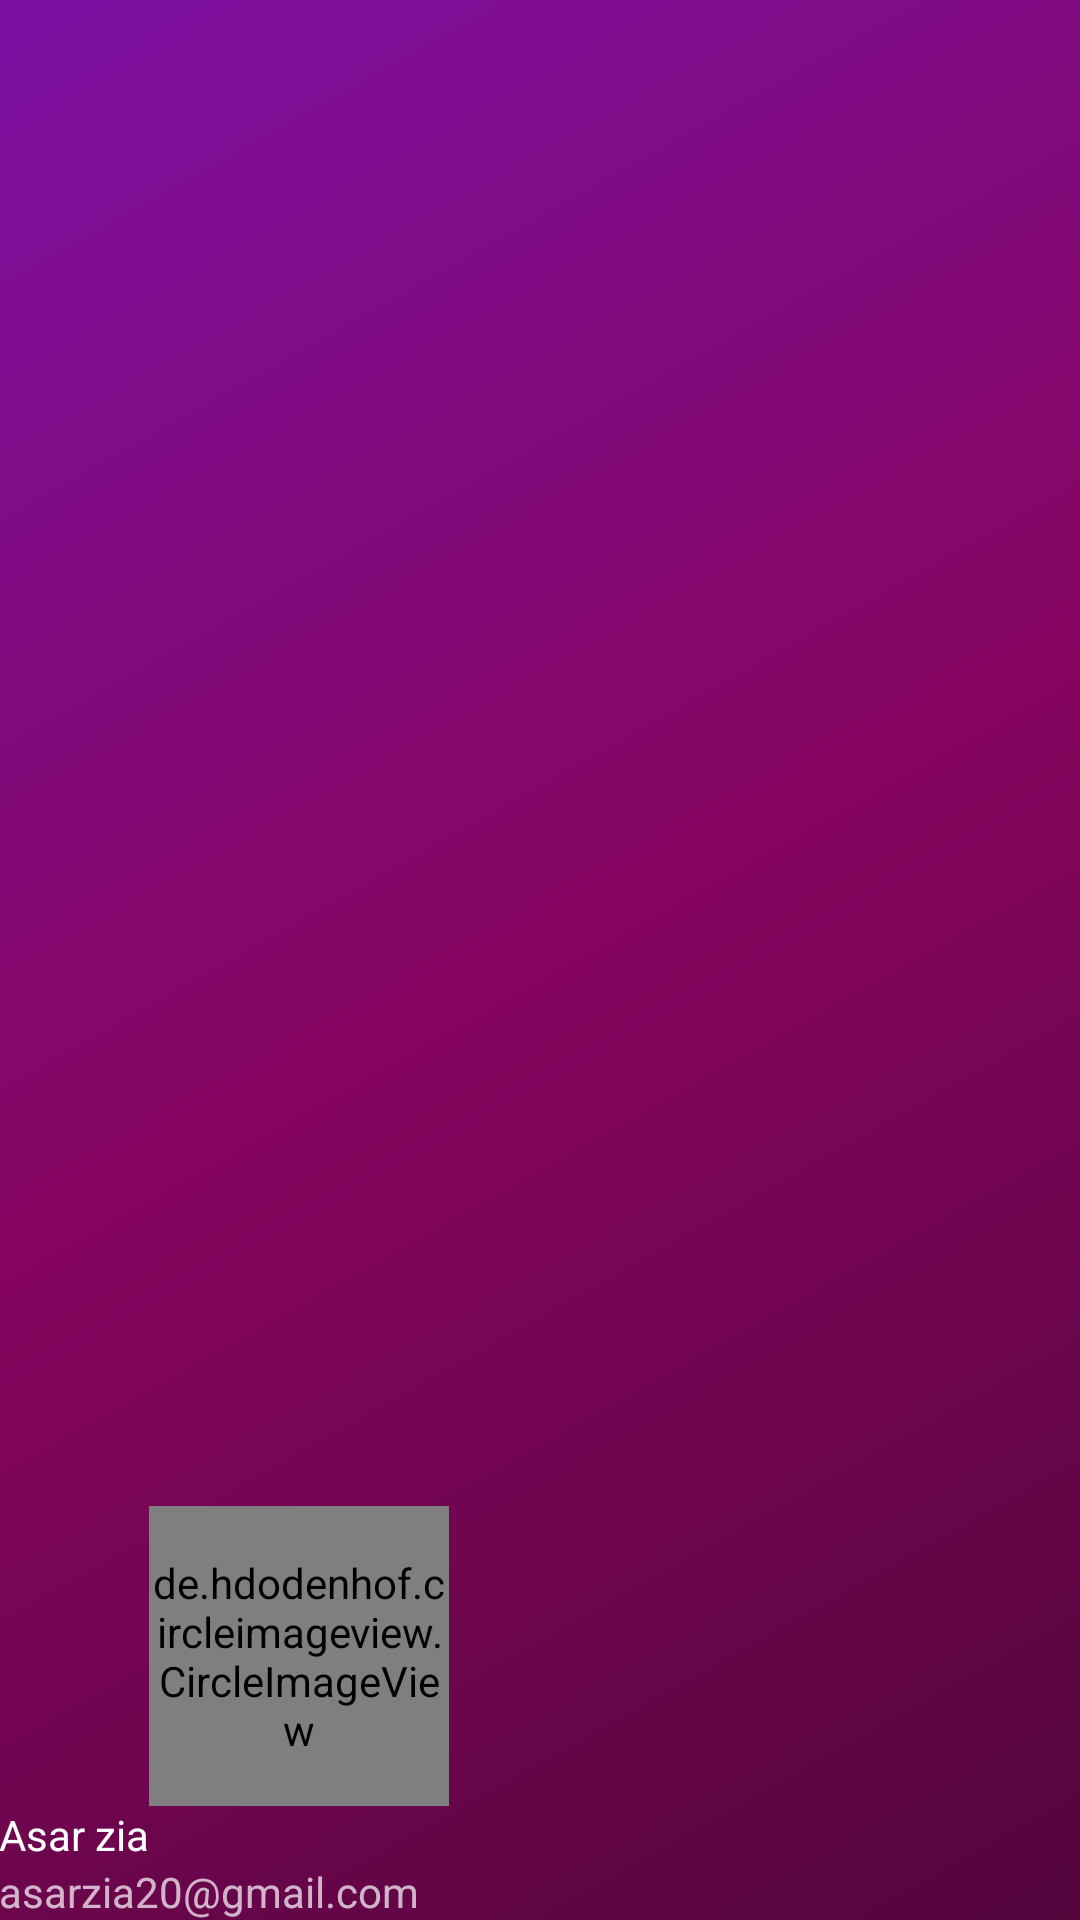

Reconstruct the res/layout file that produces this screen, plus the resources it refers to.
<!-- AndroidManifest.xml: application theme AppTheme -->
<!-- res/layout/nav_header_dashboard.xml -->
<?xml version="1.0" encoding="utf-8"?>
<LinearLayout xmlns:android="http://schemas.android.com/apk/res/android"
    xmlns:app="http://schemas.android.com/apk/res-auto"
    android:layout_width="match_parent"
    android:layout_height="@dimen/nav_header_height"
    xmlns:tools="http://schemas.android.com/tools"
    android:background="@drawable/side_nav_bar"
    android:gravity="bottom"
    android:orientation="vertical"
    android:paddingLeft="@dimen/activity_horizontal_margin"
    android:paddingTop="@dimen/activity_vertical_margin"
    android:paddingRight="@dimen/activity_horizontal_margin"
    android:paddingBottom="@dimen/activity_vertical_margin"
    android:theme="@style/ThemeOverlay.AppCompat.Dark">

    <de.hdodenhof.circleimageview.CircleImageView
        android:id="@+id/profile_img"
        android:layout_width="100dp"
        android:layout_height="100dp"
        android:layout_marginTop="5dp"
        android:src="@drawable/asar"
        android:layout_marginStart="50dp"/>

    <TextView
        android:layout_width="match_parent"
        android:layout_height="wrap_content"
        android:text="@string/nav_header_title"
        android:textAppearance="@style/TextAppearance.AppCompat.Body1" />

    <TextView
        android:id="@+id/textView"
        android:layout_width="wrap_content"
        android:layout_height="wrap_content"
        android:text="@string/nav_header_subtitle" />

</LinearLayout>
<!-- resources referenced by this layout -->
<resources>
  <!-- drawable asar: jpeg bitmap (drawable, 143336 bytes) -->
  <!-- drawable side_nav_bar (drawable) -->
  <shape xmlns:android="http://schemas.android.com/apk/res/android"
      android:shape="rectangle">
      <gradient
          android:angle="135"
          android:centerColor="#86055f"
          android:endColor="#7C10A3"
          android:startColor="#53053C"
          android:type="linear" />
  </shape>
  <string name="nav_header_subtitle">asarzia20@gmail.com</string>
  <string name="nav_header_title">Asar zia</string>
</resources>
